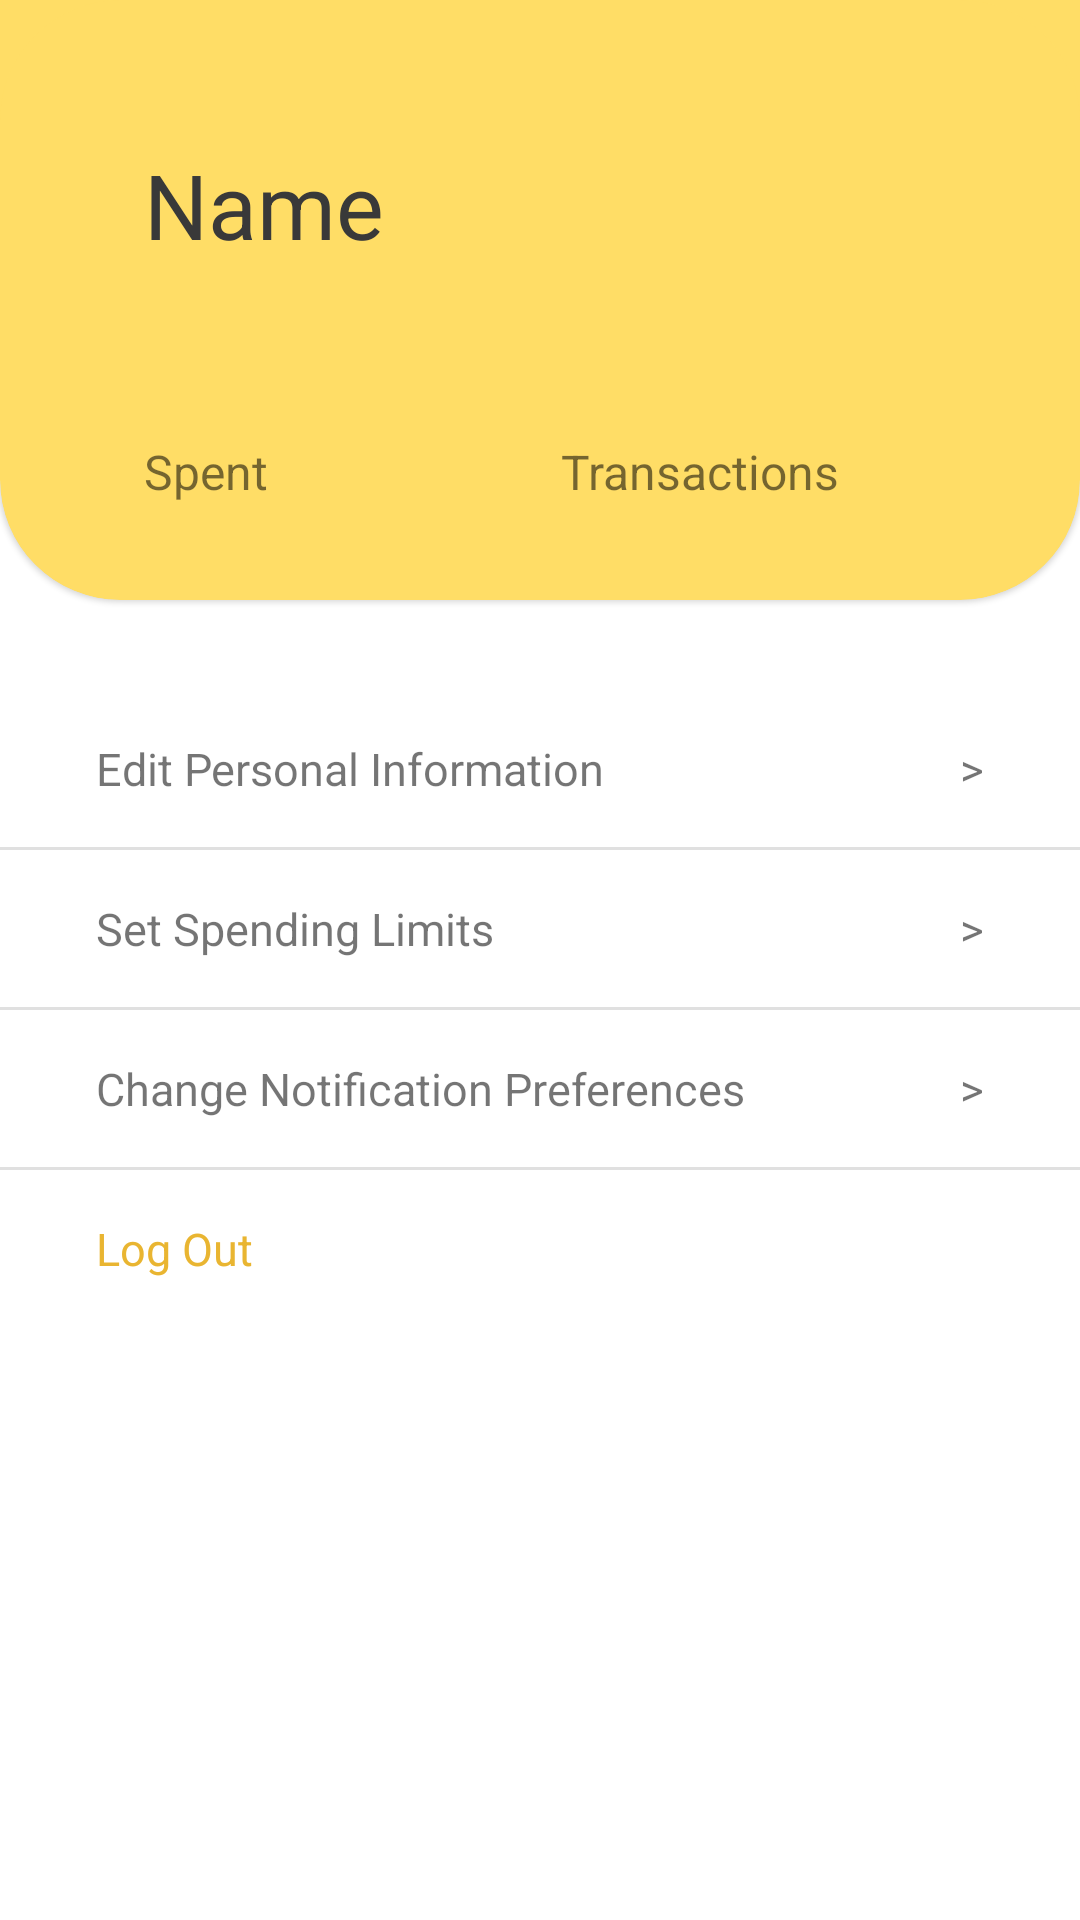

Produce the Android XML layout that renders to this screen, including the resource entries it uses.
<!-- AndroidManifest.xml: application theme Theme.Coinage -->
<!-- res/layout/fragment_profile.xml -->
<?xml version="1.0" encoding="utf-8"?>
<androidx.constraintlayout.widget.ConstraintLayout xmlns:android="http://schemas.android.com/apk/res/android"
    xmlns:app="http://schemas.android.com/apk/res-auto"
    xmlns:tools="http://schemas.android.com/tools"
    android:layout_width="match_parent"
    android:layout_height="match_parent"
    tools:context=".fragments.profile.ProfileFragment">

    <androidx.constraintlayout.widget.ConstraintLayout
    android:id="@+id/clSetLimits"
    android:layout_width="match_parent"
    android:layout_height="wrap_content"
    app:layout_constraintTop_toBottomOf="@+id/clEditInfo">

    <TextView
        android:id="@+id/textView9"
        android:layout_width="wrap_content"
        android:layout_height="wrap_content"
        android:layout_marginEnd="32dp"
        android:text=">"
        app:layout_constraintEnd_toEndOf="parent"
        app:layout_constraintTop_toTopOf="@+id/tvDescription3" />

    <View
        android:id="@+id/divider5"
        android:layout_width="360dp"
        android:layout_height="1dp"
        android:layout_marginTop="16dp"
        android:background="?android:attr/listDivider"
        app:layout_constraintEnd_toEndOf="parent"
        app:layout_constraintStart_toStartOf="parent"
        app:layout_constraintTop_toBottomOf="@+id/tvDescription3" />

    <TextView
        android:id="@+id/tvDescription3"
        android:layout_width="wrap_content"
        android:layout_height="wrap_content"
        android:layout_marginStart="32dp"
        android:layout_marginTop="16dp"
        android:text="Set Spending Limits"
        app:layout_constraintStart_toStartOf="parent"
        app:layout_constraintTop_toTopOf="parent" />
</androidx.constraintlayout.widget.ConstraintLayout>

    <androidx.constraintlayout.widget.ConstraintLayout
        android:id="@+id/clNotifications"
        android:layout_width="match_parent"
        android:layout_height="wrap_content"
        app:layout_constraintTop_toBottomOf="@+id/clSetLimits">

        <TextView
            android:id="@+id/textView10"
            android:layout_width="wrap_content"
            android:layout_height="wrap_content"
            android:layout_marginEnd="32dp"
            android:text=">"
            app:layout_constraintEnd_toEndOf="parent"
            app:layout_constraintTop_toTopOf="@+id/tvDescription5" />

        <View
            android:id="@+id/divider6"
            android:layout_width="360dp"
            android:layout_height="1dp"
            android:layout_marginTop="16dp"
            android:background="?android:attr/listDivider"
            app:layout_constraintEnd_toEndOf="parent"
            app:layout_constraintStart_toStartOf="parent"
            app:layout_constraintTop_toBottomOf="@+id/tvDescription5" />

        <TextView
            android:id="@+id/tvDescription5"
            android:layout_width="wrap_content"
            android:layout_height="wrap_content"
            android:layout_marginStart="32dp"
            android:layout_marginTop="16dp"
            android:text="Change Notification Preferences"
            app:layout_constraintStart_toStartOf="parent"
            app:layout_constraintTop_toTopOf="parent" />
    </androidx.constraintlayout.widget.ConstraintLayout>

    <androidx.constraintlayout.widget.ConstraintLayout
        android:id="@+id/clEditInfo"
        android:layout_width="match_parent"
        android:layout_height="wrap_content"
        android:layout_marginTop="30dp"
        app:layout_constraintTop_toBottomOf="@+id/cardOverview">

        <TextView
            android:id="@+id/textView8"
            android:layout_width="wrap_content"
            android:layout_height="wrap_content"
            android:layout_marginEnd="32dp"
            android:text=">"
            app:layout_constraintEnd_toEndOf="parent"
            app:layout_constraintTop_toTopOf="@+id/tvDescription2" />

        <View
            android:id="@+id/divider4"
            android:layout_width="360dp"
            android:layout_height="1dp"
            android:layout_marginTop="16dp"
            android:background="?android:attr/listDivider"
            app:layout_constraintEnd_toEndOf="parent"
            app:layout_constraintStart_toStartOf="parent"
            app:layout_constraintTop_toBottomOf="@+id/tvDescription2" />

        <TextView
            android:id="@+id/tvDescription2"
            android:layout_width="wrap_content"
            android:layout_height="wrap_content"
            android:layout_marginStart="32dp"
            android:layout_marginTop="16dp"
            android:text="Edit Personal Information"
            app:layout_constraintStart_toStartOf="parent"
            app:layout_constraintTop_toTopOf="parent" />
    </androidx.constraintlayout.widget.ConstraintLayout>

    <androidx.constraintlayout.widget.ConstraintLayout
        android:id="@+id/clLogOut"
        android:layout_width="match_parent"
        android:layout_height="wrap_content"
        app:layout_constraintTop_toBottomOf="@+id/clNotifications">

        <TextView
            android:id="@+id/tvDescription4"
            android:layout_width="wrap_content"
            android:layout_height="wrap_content"
            android:layout_marginStart="32dp"
            android:layout_marginTop="16dp"
            android:layout_marginBottom="16dp"
            android:text="Log Out"
            android:textColor="@color/dark_yellow"
            app:layout_constraintBottom_toBottomOf="parent"
            app:layout_constraintStart_toStartOf="parent"
            app:layout_constraintTop_toTopOf="parent" />
    </androidx.constraintlayout.widget.ConstraintLayout>

    <com.google.android.material.card.MaterialCardView
        android:id="@+id/cardBackground"
        style="@style/Widget.App.BigCardView"
        android:layout_width="match_parent"
        android:layout_height="50dp"
        android:checkable="false"
        android:clickable="true"
        android:focusable="false"
        app:cardCornerRadius="0dp"
        app:layout_constraintEnd_toEndOf="parent"
        app:layout_constraintStart_toStartOf="parent"
        app:layout_constraintTop_toTopOf="parent" />

    <com.google.android.material.card.MaterialCardView
        android:id="@+id/cardOverview"
        style="@style/Widget.App.BigCardView"
        android:layout_width="match_parent"
        android:layout_height="200dp"
        android:checkable="false"
        android:clickable="false"
        android:focusable="false"
        app:layout_constraintEnd_toEndOf="parent"
        app:layout_constraintStart_toStartOf="parent"
        app:layout_constraintTop_toTopOf="parent">

        <androidx.constraintlayout.widget.ConstraintLayout
            android:layout_width="match_parent"
            android:layout_height="match_parent">

            <TextView
                android:id="@+id/textView2"
                android:layout_width="wrap_content"
                android:layout_height="wrap_content"
                android:layout_marginEnd="80dp"
                android:layout_marginBottom="32dp"
                android:text="Transactions"
                android:textSize="16sp"
                app:layout_constraintBottom_toBottomOf="parent"
                app:layout_constraintEnd_toEndOf="parent" />

            <TextView
                android:id="@+id/tvNumTransactions"
                android:layout_width="wrap_content"
                android:layout_height="wrap_content"
                android:layout_marginBottom="5dp"
                android:textSize="24sp"
                app:layout_constraintBottom_toTopOf="@+id/textView2"
                app:layout_constraintStart_toStartOf="@+id/textView2" />

            <TextView
                android:id="@+id/textView3"
                android:layout_width="wrap_content"
                android:layout_height="wrap_content"
                android:layout_marginBottom="32dp"
                android:text="Spent"
                android:textSize="16sp"
                app:layout_constraintBottom_toBottomOf="parent"
                app:layout_constraintStart_toStartOf="@+id/tvName" />

            <TextView
                android:id="@+id/tvSpent"
                android:layout_width="wrap_content"
                android:layout_height="wrap_content"
                android:layout_marginBottom="5dp"
                android:textSize="24sp"
                app:layout_constraintBottom_toTopOf="@+id/textView3"
                app:layout_constraintStart_toStartOf="@+id/textView3" />

            <TextView
                android:id="@+id/tvName"
                style="@style/TextAppearance.Coinage.Headline2"
                android:layout_width="wrap_content"
                android:layout_height="wrap_content"
                android:layout_marginStart="48dp"
                android:layout_marginTop="48dp"
                android:text="Name"
                app:layout_constraintStart_toStartOf="parent"
                app:layout_constraintTop_toTopOf="parent" />
        </androidx.constraintlayout.widget.ConstraintLayout>

    </com.google.android.material.card.MaterialCardView>

</androidx.constraintlayout.widget.ConstraintLayout>
<!-- resources referenced by this layout -->
<resources>
  <color name="dark_yellow">#E9B531</color>
  <style name="TextAppearance.Coinage.Headline2" parent="TextAppearance.MaterialComponents.Headline1">
          <item name="fontFamily">@font/rubik_medium</item>
          <item name="android:textColor">@color/dark_gray</item>
          <item name="android:textAllCaps">false</item>
          <item name="android:textSize">30sp</item>
          <item name="android:letterSpacing">0</item>
      </style>
  <style name="Widget.App.BigCardView" parent="Widget.MaterialComponents.CardView">
          <item name="materialThemeOverlay">@style/ThemeOverlay.App.Card</item>
          <item name="cornerFamily">rounded</item>
          <item name="cornerSizeTopRight">0dp</item>
          <item name="cornerSizeTopLeft">0dp</item>
          <item name="cardCornerRadius">40dp</item>
      </style>
  <style name="Theme.Coinage" parent="Theme.MaterialComponents.DayNight.NoActionBar">
          
          <item name="colorPrimary">@color/yellow</item>
          <item name="colorPrimaryVariant">@color/yellow</item>
          <item name="colorOnPrimary">@color/black</item>
          
          <item name="colorSecondary">#f5a133</item>
          <item name="colorSecondaryVariant">#f5a133</item>
          <item name="colorOnSecondary">@color/black</item>
          
          <item name="android:statusBarColor" tools:targetApi="l">?attr/colorPrimaryVariant</item>
          
          <item name="fontFamily">@font/rubik_light</item>
          <item name="android:textSize">15sp</item>
      </style>
  <color name="dark_gray">#393939</color>
  <style name="ThemeOverlay.App.Card" parent="">
          <item name="colorSurface">@color/yellow</item>
          <item name="colorOnSurface">@color/black</item>
      </style>
  <color name="yellow">#FFDD66</color>
  <color name="black">#FF000000</color>
</resources>
